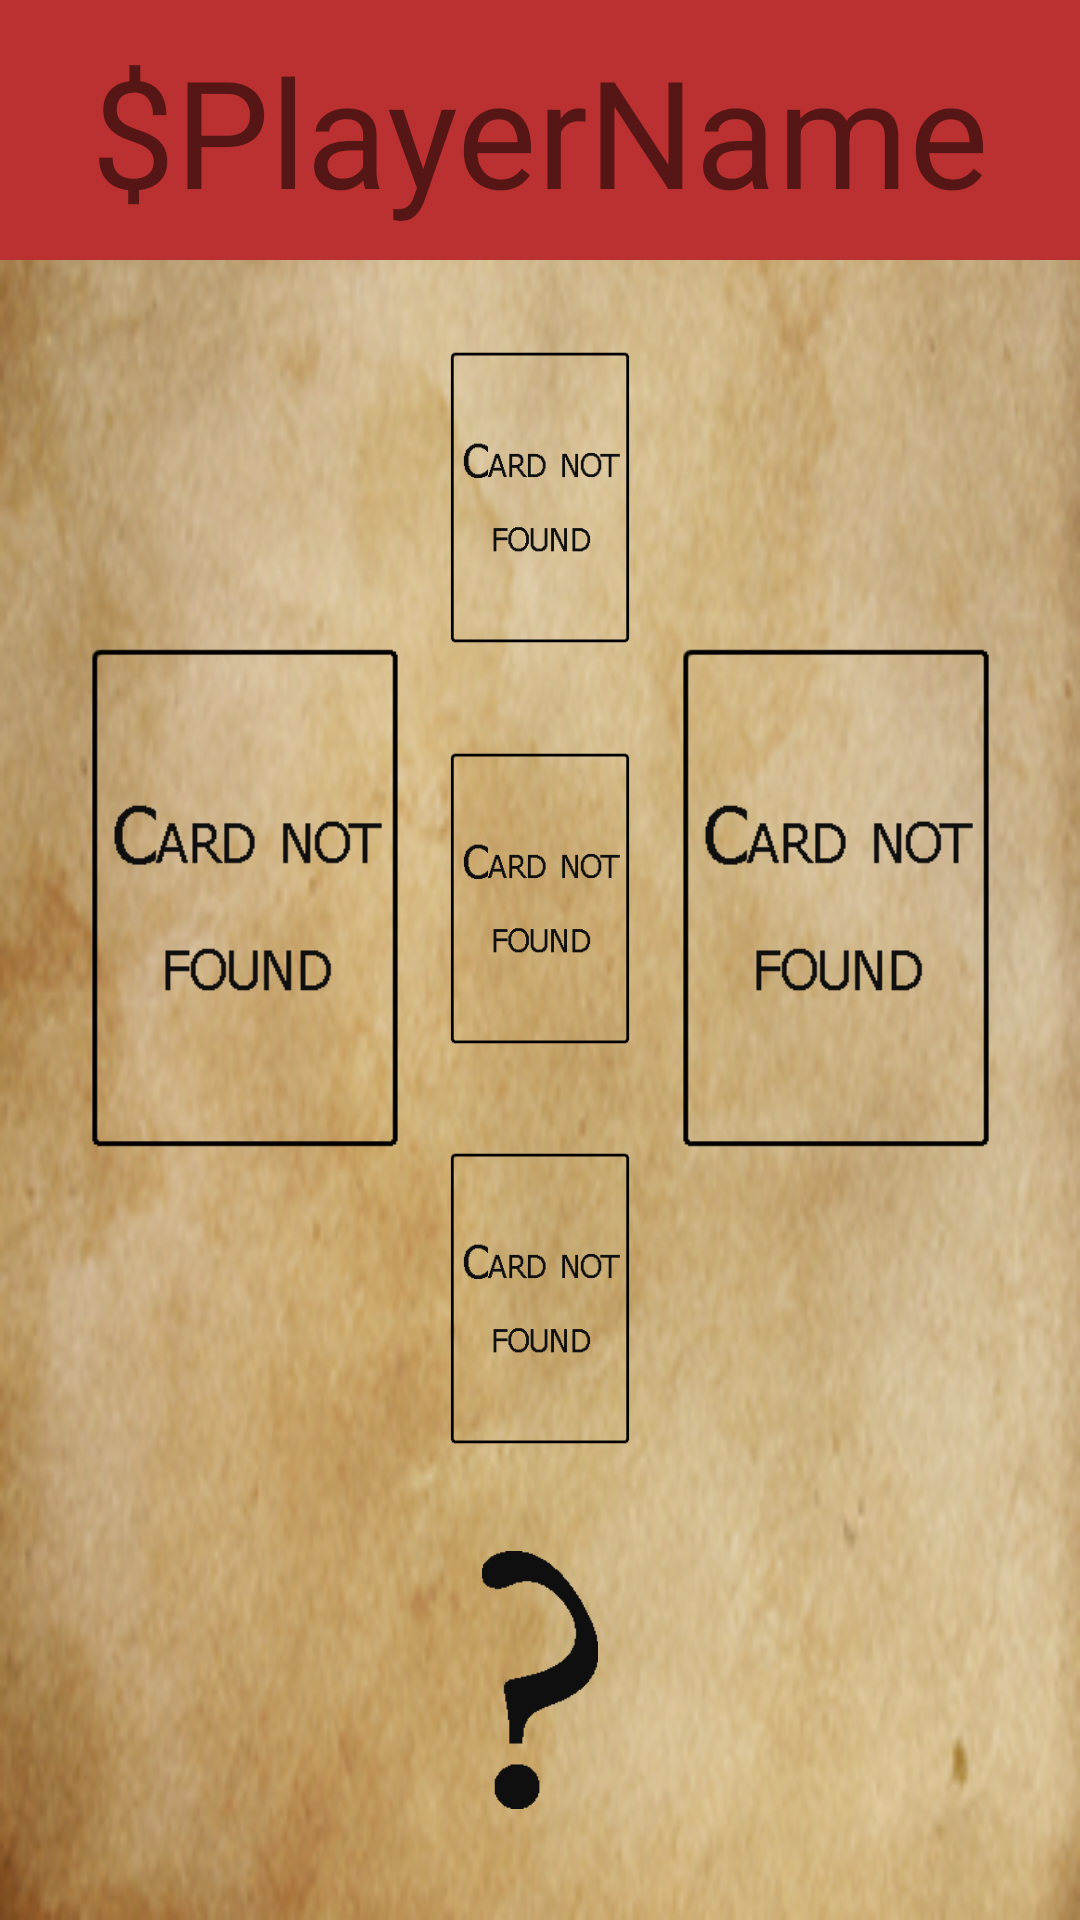

The Android layout XML behind this screen, and the referenced resources:
<!-- AndroidManifest.xml: application theme RedOrBlack -->
<!-- res/layout/activity_phase3.xml -->
<?xml version="1.0" encoding="utf-8"?>
<android.support.constraint.ConstraintLayout
    xmlns:android="http://schemas.android.com/apk/res/android"
    xmlns:app="http://schemas.android.com/apk/res-auto"
    xmlns:tools="http://schemas.android.com/tools"
    android:id="@+id/layout_phase3"
    android:layout_width="match_parent"
    android:layout_height="match_parent"
    tools:context="com.stl.tpalt.redorblack.activities.Phase3Activity"
    android:background="@drawable/parchmentmini">

    <include
        android:id="@+id/header"
        layout="@layout/header"/>

    <android.support.constraint.ConstraintLayout
        android:layout_width="0dp"
        android:layout_height="0dp"
        app:layout_constraintTop_toBottomOf="@id/header"
        app:layout_constraintBottom_toBottomOf="@id/guidelinebot"
        app:layout_constraintLeft_toLeftOf="parent"
        app:layout_constraintRight_toRightOf="parent">

        <ImageView
            android:id="@+id/phase3_card_mycard1"
            android:layout_width="wrap_content"
            android:layout_height="0dp"
            android:adjustViewBounds="true"
            android:src="@drawable/errorcard"
            android:layout_margin="@dimen/maincardsmargin"
            app:layout_constraintHorizontal_bias="0.75"
            app:layout_constraintLeft_toLeftOf="parent"
            app:layout_constraintRight_toRightOf="@id/guidelineleft"
            app:layout_constraintTop_toTopOf="@id/guidelinetop"
            app:layout_constraintBottom_toBottomOf="@id/guidelinemid"
            tools:ignore="ContentDescription" />
        <ImageView
            android:id="@+id/phase3_card_mycard2"
            android:layout_width="wrap_content"
            android:layout_height="0dp"
            android:adjustViewBounds="true"
            android:src="@drawable/errorcard"
            android:layout_margin="@dimen/maincardsmargin"
            app:layout_constraintHorizontal_bias="0.25"
            app:layout_constraintLeft_toLeftOf="@id/guidelineright"
            app:layout_constraintRight_toRightOf="parent"
            app:layout_constraintTop_toTopOf="@id/guidelinetop"
            app:layout_constraintBottom_toBottomOf="@id/guidelinemid"
            tools:ignore="ContentDescription" />

        <ImageView
            android:id="@+id/phase3_card_inter"
            android:layout_width="0dp"
            android:layout_height="wrap_content"
            android:adjustViewBounds="true"
            android:src="@drawable/errorcard"
            android:layout_margin="5dp"
            android:onClick="onInterClicked"
            app:layout_constraintLeft_toLeftOf="@id/guidelineleft"
            app:layout_constraintTop_toTopOf="parent"
            app:layout_constraintRight_toRightOf="@id/guidelineright"
            app:layout_constraintBottom_toTopOf="@id/phase3_card_equals"
            tools:ignore="ContentDescription" />

        <ImageView
            android:id="@+id/phase3_card_equals"
            android:layout_width="0dp"
            android:layout_height="wrap_content"
            android:adjustViewBounds="true"
            android:src="@drawable/errorcard"
            android:layout_margin="5dp"
            android:onClick="onEqualsClicked"
            app:layout_constraintLeft_toLeftOf="@id/guidelineleft"
            app:layout_constraintRight_toRightOf="@id/guidelineright"
            app:layout_constraintTop_toBottomOf="@id/phase3_card_inter"
            app:layout_constraintBottom_toTopOf="@id/phase3_card_exter"
            tools:ignore="ContentDescription" />

        <ImageView
            android:id="@+id/phase3_card_exter"
            android:layout_width="0dp"
            android:layout_height="wrap_content"
            android:adjustViewBounds="true"
            android:src="@drawable/errorcard"
            android:layout_margin="5dp"
            android:onClick="onExterClicked"
            app:layout_constraintLeft_toLeftOf="@id/guidelineleft"
            app:layout_constraintRight_toRightOf="@id/guidelineright"
            app:layout_constraintTop_toBottomOf="@id/phase3_card_equals"
            app:layout_constraintBottom_toBottomOf="parent"
            tools:ignore="ContentDescription" />


        <android.support.constraint.Guideline
            android:id="@+id/guidelinetop"
            android:layout_width="wrap_content"
            android:layout_height="0dp"
            android:orientation="horizontal"
            app:layout_constraintGuide_percent="0.3" />

        <android.support.constraint.Guideline
            android:id="@+id/guidelinemid"
            android:layout_width="wrap_content"
            android:layout_height="0dp"
            android:orientation="horizontal"
            app:layout_constraintGuide_percent="0.7" />

        <android.support.constraint.Guideline
            android:id="@+id/guidelineleft"
            android:layout_width="wrap_content"
            android:layout_height="wrap_content"
            android:orientation="vertical"
            app:layout_constraintGuide_percent="0.4" />

        <android.support.constraint.Guideline
            android:id="@+id/guidelineright"
            android:layout_width="wrap_content"
            android:layout_height="wrap_content"
            android:orientation="vertical"
            app:layout_constraintGuide_percent="0.6" />
    </android.support.constraint.ConstraintLayout>


    <ImageView
        android:id="@+id/questionmark"
        android:layout_width="0dp"
        android:layout_height="0dp"
        android:padding="5dp"
        android:src="@drawable/questionmark"
        app:layout_constraintBottom_toBottomOf="@id/guidelinebotbot"
        app:layout_constraintLeft_toLeftOf="parent"
        app:layout_constraintRight_toRightOf="parent"
        app:layout_constraintTop_toTopOf="@id/guidelinebot"
        tools:ignore="ContentDescription" />
    <TextView
        android:id="@+id/tv_winorlose"
        android:layout_width="0dp"
        android:layout_height="wrap_content"
        android:gravity="center"
        android:text="WinOrLose"
        android:textColor="@color/tv_winorlose"
        android:textSize="@dimen/WinOrLose"
        android:visibility="invisible"
        app:layout_constraintLeft_toLeftOf="parent"
        app:layout_constraintRight_toRightOf="parent"
        app:layout_constraintTop_toTopOf="@id/guidelinebot"
        tools:ignore="HardcodedText" />

    <TextView
        android:id="@+id/tv_drinkorgive"
        android:layout_width="0dp"
        android:layout_height="wrap_content"
        android:gravity="center"
        android:text="drinkorgive"
        android:textSize="@dimen/DrinkOrGive"
        android:visibility="invisible"
        app:layout_constraintLeft_toLeftOf="parent"
        app:layout_constraintRight_toRightOf="parent"
        app:layout_constraintTop_toBottomOf="@id/tv_winorlose"
        tools:ignore="HardcodedText" />
    <android.support.constraint.Guideline
        android:id="@+id/guidelinebot"
        android:layout_width="match_parent"
        android:layout_height="0dp"
        android:orientation="horizontal"
        app:layout_constraintGuide_percent="0.8" />

    <android.support.constraint.Guideline
        android:id="@+id/guidelinebotbot"
        android:layout_width="match_parent"
        android:layout_height="0dp"
        android:orientation="horizontal"

        app:layout_constraintGuide_percent="0.95" />


</android.support.constraint.ConstraintLayout>
<!-- res/layout/header.xml (included above) -->
<?xml version="1.0" encoding="utf-8"?>
<android.support.constraint.ConstraintLayout
    android:id="@+id/header"
    xmlns:android="http://schemas.android.com/apk/res/android"
    xmlns:app="http://schemas.android.com/apk/res-auto"
    xmlns:tools="http://schemas.android.com/tools"
    android:layout_width="match_parent"
    android:layout_height="wrap_content"
    tools:context="com.stl.tpalt.redorblack.activities.TemplatePhasesActivity"
    app:layout_constraintTop_toTopOf="parent"
    android:background="#BB3030">

    <TextView
        android:id="@+id/tv_header"
        android:layout_width="wrap_content"
        android:layout_height="wrap_content"
        android:text="$PlayerName"
        android:textSize="@dimen/header_playername"
        android:maxLines="1"
        android:padding="10dp"
        tools:ignore="HardcodedText"
        app:layout_constraintRight_toRightOf="parent"
        app:layout_constraintLeft_toLeftOf="parent"/>
</android.support.constraint.ConstraintLayout>
<!-- resources referenced by this layout -->
<resources>
  <dimen name="DrinkOrGive">20sp</dimen>
  <dimen name="WinOrLose">30sp</dimen>
  <dimen name="header_playername">50sp</dimen>
  <dimen name="maincardsmargin">0dp</dimen>
  <!-- drawable errorcard: png bitmap (drawable, 1818 bytes) -->
  <!-- drawable parchmentmini: png bitmap (drawable, 128585 bytes) -->
  <!-- drawable questionmark: png bitmap (drawable, 972 bytes) -->
  <style name="RedOrBlack" parent="Theme.AppCompat.Light.DarkActionBar">
          <item name="android:windowNoTitle">true</item>
          <item name="android:windowActionBar">false</item>
          <item name="android:windowFullscreen">true</item>
          <item name="android:windowContentOverlay">@null</item>
          <item name="windowActionBar">false</item>
          <item name="windowNoTitle">true</item>
      </style>
</resources>
